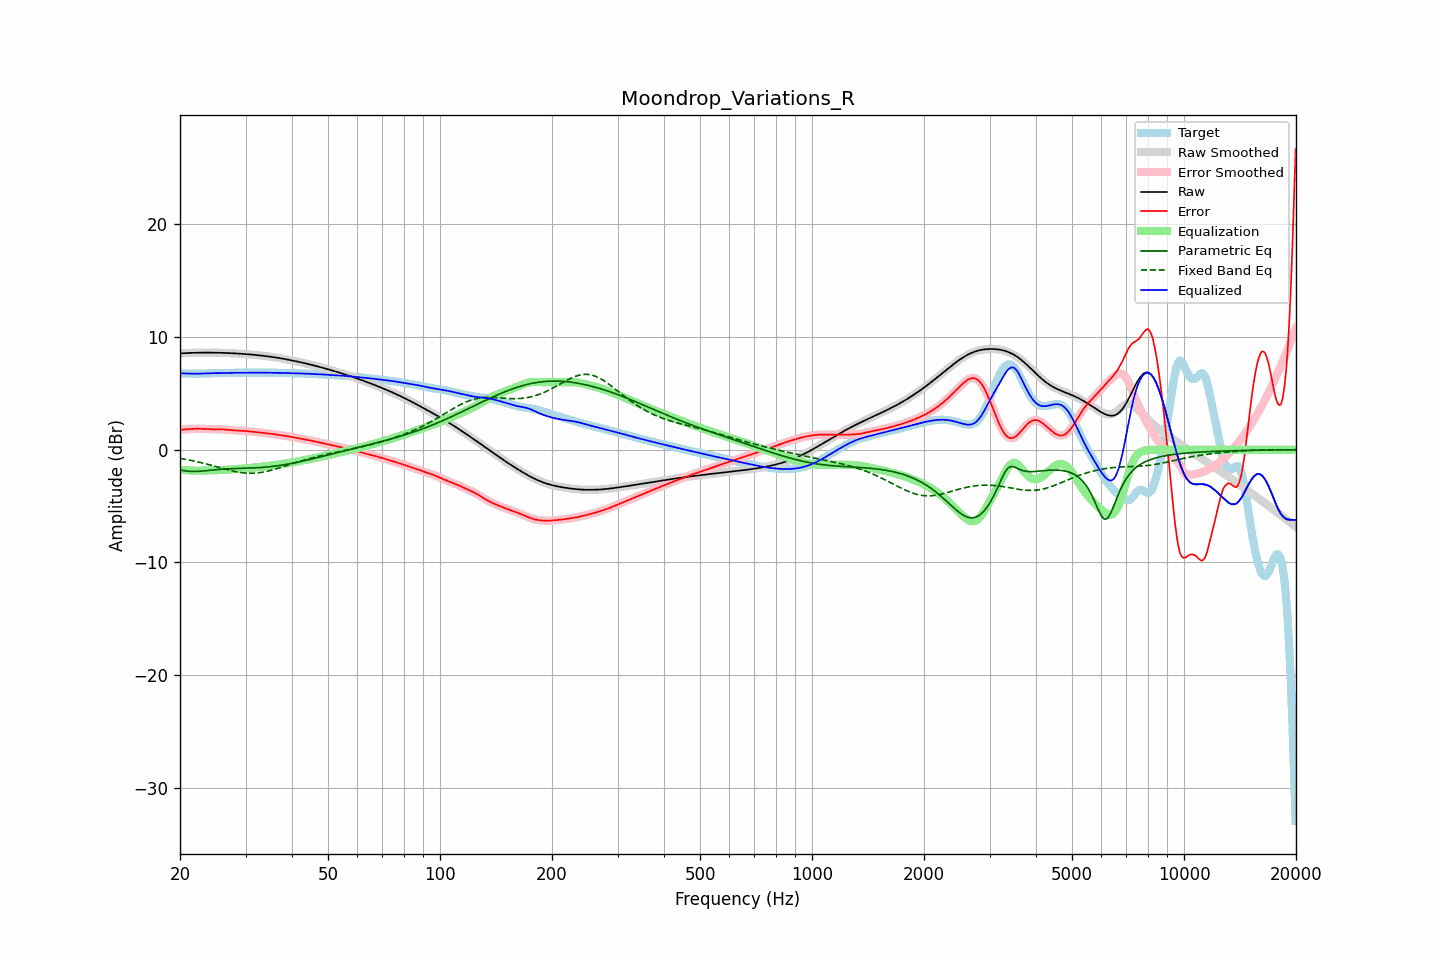

Values plotted in this chart, from the file beside it:
frequency, raw, error, smoothed, error_smoothed, equalization, parametric_eq, fixed_band_eq, equalized_raw, equalized_smoothed, target
20.00, 8.55, 1.77, 8.55, 1.78, -1.77, -1.79, -0.77, 6.78, 6.78, 6.77
20.20, 8.56, 1.78, 8.56, 1.78, -1.78, -1.82, -0.79, 6.78, 6.78, 6.77
20.40, 8.57, 1.79, 8.57, 1.79, -1.79, -1.85, -0.82, 6.77, 6.77, 6.78
20.61, 8.57, 1.80, 8.57, 1.80, -1.81, -1.87, -0.84, 6.77, 6.77, 6.78
20.81, 8.58, 1.81, 8.58, 1.81, -1.82, -1.89, -0.87, 6.76, 6.76, 6.77
21.02, 8.59, 1.82, 8.59, 1.82, -1.83, -1.91, -0.90, 6.76, 6.76, 6.77
21.23, 8.59, 1.83, 8.59, 1.83, -1.83, -1.92, -0.92, 6.76, 6.76, 6.76
21.44, 8.60, 1.84, 8.60, 1.84, -1.84, -1.93, -0.95, 6.76, 6.75, 6.75
21.66, 8.60, 1.85, 8.60, 1.85, -1.85, -1.93, -0.98, 6.75, 6.75, 6.75
21.87, 8.60, 1.86, 8.60, 1.86, -1.86, -1.93, -1.01, 6.75, 6.75, 6.75
22.09, 8.61, 1.86, 8.61, 1.86, -1.86, -1.93, -1.04, 6.75, 6.75, 6.75
22.31, 8.61, 1.86, 8.61, 1.86, -1.86, -1.92, -1.08, 6.75, 6.75, 6.75
22.54, 8.61, 1.86, 8.61, 1.86, -1.86, -1.91, -1.11, 6.75, 6.75, 6.75
22.76, 8.61, 1.86, 8.61, 1.86, -1.86, -1.90, -1.14, 6.76, 6.76, 6.76
22.99, 8.62, 1.85, 8.62, 1.85, -1.85, -1.89, -1.18, 6.76, 6.76, 6.76
23.22, 8.62, 1.85, 8.62, 1.85, -1.85, -1.88, -1.21, 6.77, 6.77, 6.77
23.45, 8.62, 1.84, 8.62, 1.84, -1.84, -1.86, -1.25, 6.78, 6.78, 6.78
23.69, 8.62, 1.83, 8.62, 1.83, -1.83, -1.85, -1.29, 6.78, 6.78, 6.79
23.92, 8.62, 1.83, 8.62, 1.83, -1.83, -1.83, -1.32, 6.79, 6.79, 6.79
24.16, 8.62, 1.82, 8.62, 1.82, -1.82, -1.82, -1.36, 6.79, 6.79, 6.80
24.40, 8.62, 1.82, 8.62, 1.82, -1.82, -1.80, -1.40, 6.80, 6.80, 6.80
24.65, 8.61, 1.82, 8.61, 1.82, -1.82, -1.79, -1.44, 6.80, 6.80, 6.80
24.89, 8.61, 1.81, 8.61, 1.81, -1.81, -1.78, -1.48, 6.80, 6.80, 6.80
25.14, 8.61, 1.81, 8.61, 1.81, -1.81, -1.76, -1.52, 6.80, 6.80, 6.80
25.39, 8.61, 1.81, 8.61, 1.81, -1.81, -1.75, -1.56, 6.80, 6.80, 6.80
25.65, 8.60, 1.81, 8.60, 1.81, -1.81, -1.74, -1.60, 6.80, 6.80, 6.79
25.91, 8.60, 1.80, 8.60, 1.80, -1.80, -1.73, -1.64, 6.80, 6.80, 6.79
26.16, 8.59, 1.80, 8.59, 1.80, -1.79, -1.72, -1.68, 6.80, 6.80, 6.80
26.43, 8.59, 1.79, 8.59, 1.79, -1.79, -1.71, -1.72, 6.80, 6.80, 6.80
26.69, 8.58, 1.78, 8.58, 1.78, -1.78, -1.70, -1.75, 6.81, 6.81, 6.81
26.96, 8.58, 1.76, 8.58, 1.76, -1.76, -1.70, -1.79, 6.81, 6.81, 6.81
27.23, 8.57, 1.75, 8.57, 1.75, -1.75, -1.69, -1.83, 6.82, 6.82, 6.82
27.50, 8.57, 1.74, 8.57, 1.74, -1.74, -1.68, -1.86, 6.83, 6.83, 6.83
27.77, 8.56, 1.72, 8.56, 1.72, -1.73, -1.68, -1.89, 6.83, 6.83, 6.83
28.05, 8.55, 1.71, 8.55, 1.71, -1.72, -1.67, -1.92, 6.83, 6.83, 6.84
28.33, 8.54, 1.71, 8.54, 1.71, -1.71, -1.67, -1.95, 6.83, 6.83, 6.84
28.62, 8.53, 1.70, 8.53, 1.70, -1.70, -1.67, -1.98, 6.83, 6.83, 6.83
28.90, 8.53, 1.70, 8.53, 1.70, -1.70, -1.66, -2.00, 6.83, 6.83, 6.83
29.19, 8.52, 1.69, 8.52, 1.69, -1.69, -1.66, -2.03, 6.83, 6.83, 6.83
29.48, 8.51, 1.68, 8.51, 1.68, -1.68, -1.65, -2.04, 6.83, 6.83, 6.82
29.78, 8.50, 1.67, 8.50, 1.67, -1.67, -1.65, -2.06, 6.83, 6.83, 6.82
30.08, 8.49, 1.66, 8.49, 1.66, -1.66, -1.64, -2.07, 6.83, 6.83, 6.82
30.38, 8.47, 1.65, 8.47, 1.65, -1.64, -1.64, -2.08, 6.83, 6.83, 6.83
30.68, 8.46, 1.63, 8.46, 1.63, -1.63, -1.63, -2.09, 6.83, 6.83, 6.83
30.99, 8.45, 1.61, 8.45, 1.61, -1.61, -1.63, -2.09, 6.84, 6.84, 6.84
31.30, 8.44, 1.59, 8.44, 1.59, -1.60, -1.62, -2.09, 6.84, 6.84, 6.84
31.61, 8.42, 1.58, 8.42, 1.58, -1.58, -1.62, -2.08, 6.84, 6.84, 6.84
31.93, 8.41, 1.57, 8.41, 1.57, -1.57, -1.61, -2.07, 6.84, 6.84, 6.84
32.24, 8.40, 1.55, 8.40, 1.55, -1.55, -1.60, -2.06, 6.84, 6.84, 6.84
32.57, 8.38, 1.54, 8.38, 1.54, -1.54, -1.59, -2.04, 6.84, 6.84, 6.84
32.89, 8.37, 1.53, 8.37, 1.53, -1.52, -1.58, -2.03, 6.84, 6.84, 6.84
33.22, 8.35, 1.51, 8.35, 1.51, -1.51, -1.57, -2.00, 6.84, 6.84, 6.84
33.55, 8.33, 1.49, 8.33, 1.49, -1.49, -1.56, -1.98, 6.84, 6.84, 6.84
33.89, 8.32, 1.48, 8.32, 1.48, -1.48, -1.55, -1.95, 6.84, 6.84, 6.84
34.23, 8.30, 1.46, 8.30, 1.46, -1.46, -1.54, -1.92, 6.84, 6.84, 6.84
34.57, 8.28, 1.44, 8.28, 1.44, -1.44, -1.52, -1.88, 6.84, 6.84, 6.83
34.92, 8.26, 1.43, 8.26, 1.43, -1.42, -1.51, -1.85, 6.83, 6.83, 6.83
35.27, 8.24, 1.41, 8.24, 1.41, -1.41, -1.49, -1.81, 6.83, 6.83, 6.83
35.62, 8.22, 1.39, 8.22, 1.39, -1.39, -1.47, -1.77, 6.83, 6.83, 6.83
35.97, 8.20, 1.37, 8.20, 1.37, -1.37, -1.46, -1.73, 6.83, 6.83, 6.83
... 635 more rows
